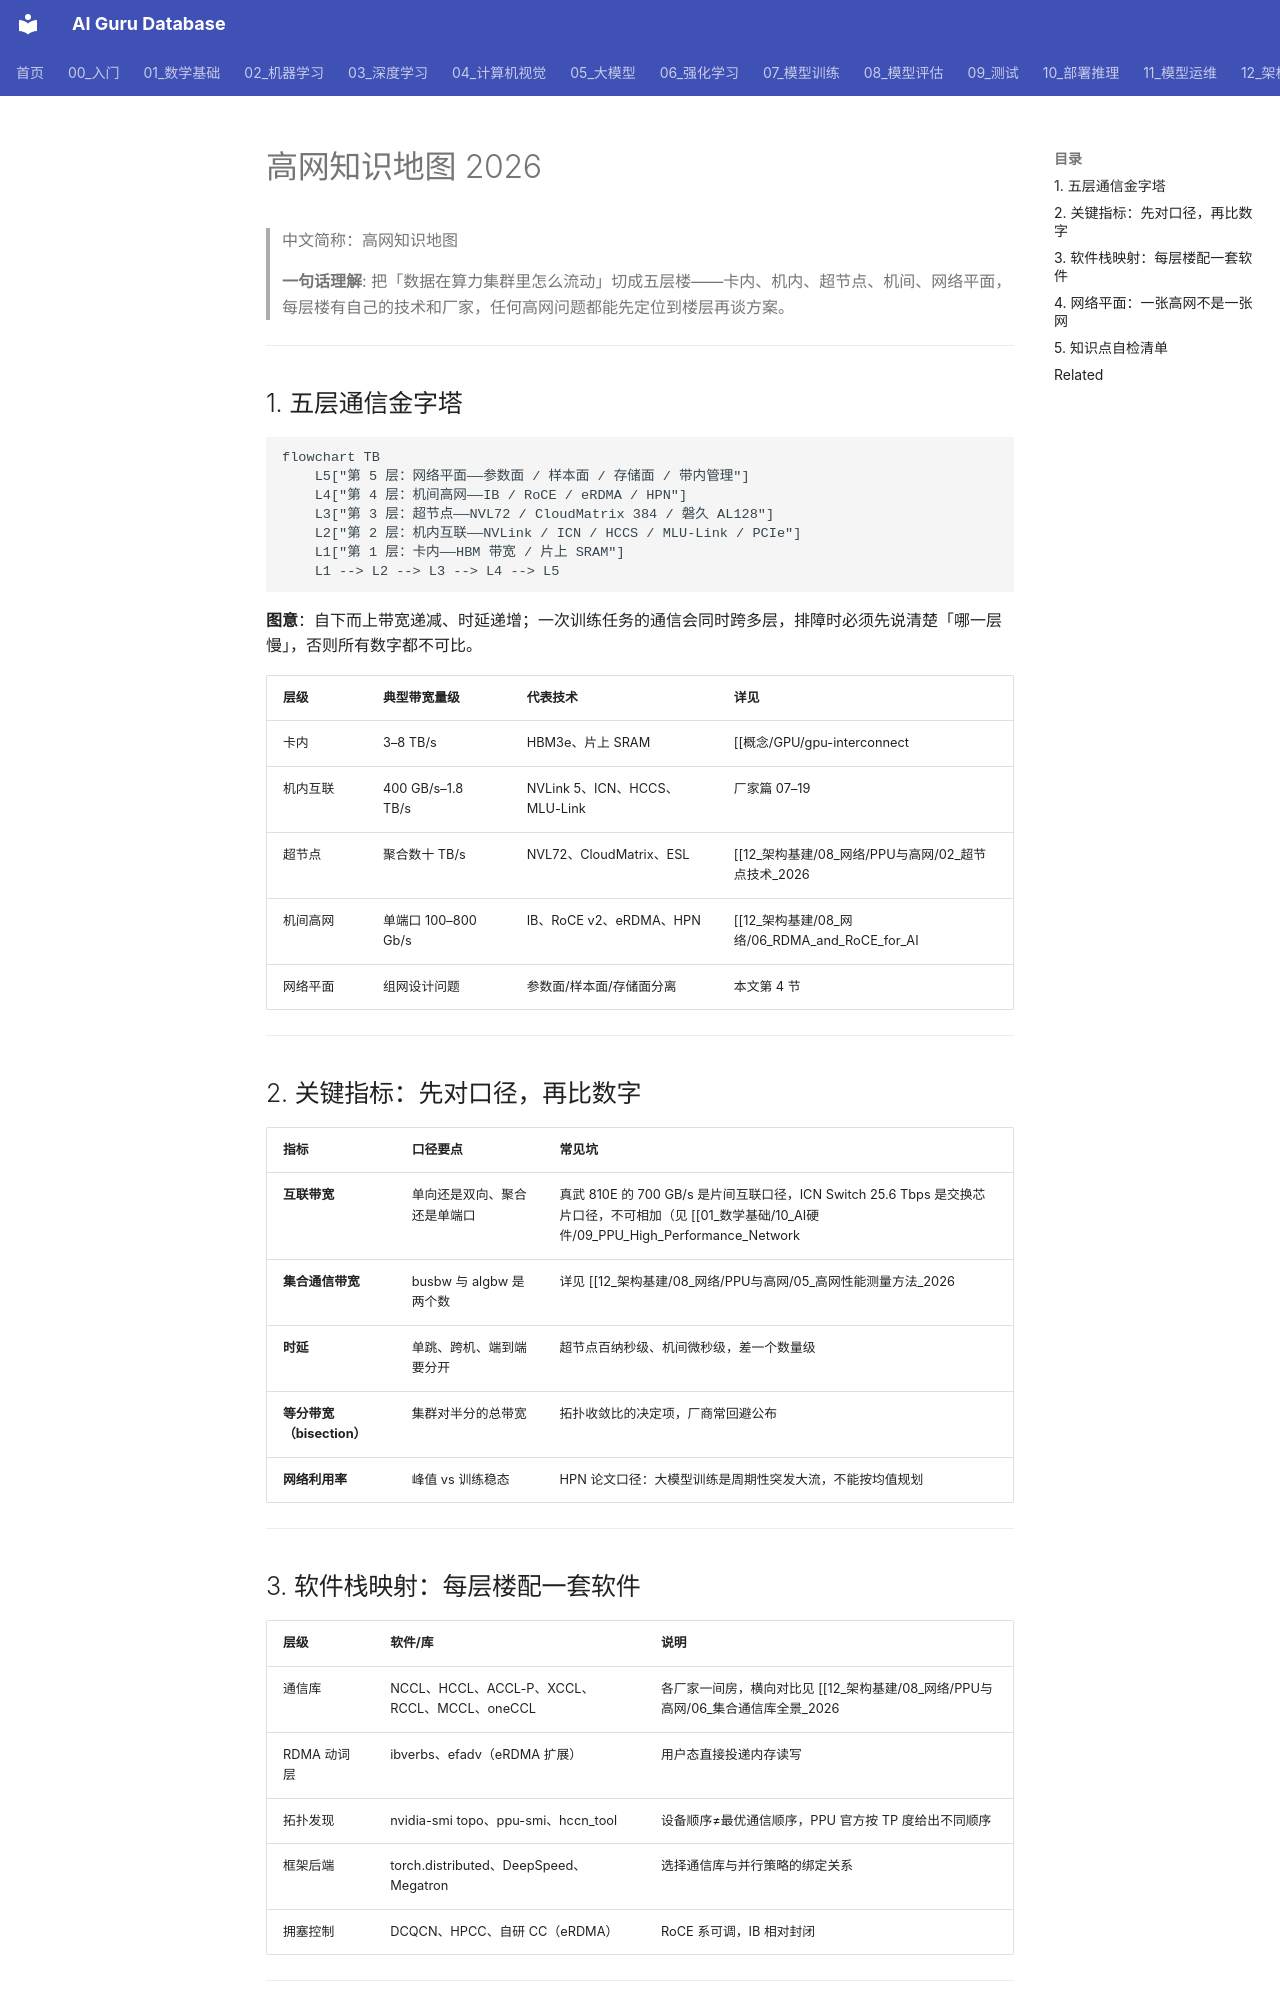

repository: ai-guru-global/ai-guru-database · page: 12_架构基建/08_网络/PPU与高网/01_高网知识地图_2026/index.html · generator: mkdocs

---
title: "高网知识地图 2026"
category: 12_架构基建-08-网络
tags: ["high-performance-network", "interconnect", "topology", "rdma", "network-plane", "knowledge-map"]
summary: "以五层通信金字塔组织 PPU 与高网的全部知识点：卡内、机内互联、超节点、机间高网、网络平面，并给出指标口径与软件栈映射。"
created: 2026-10-27
updated: 2026-10-27
tier: core
aliases: ["高网知识地图", "高网分层模型"]
sources:
  - "https://ennanzhai.github.io/pub/sigcomm24-hpn.pdf"
  - "https://www.nvidia.com/en-us/data-center/nvlink/"
name_zh: "高网知识地图"
---

# 高网知识地图 2026

> 中文简称：高网知识地图

> **一句话理解**: 把「数据在算力集群里怎么流动」切成五层楼——卡内、机内、超节点、机间、网络平面，每层楼有自己的技术和厂家，任何高网问题都能先定位到楼层再谈方案。

---

## 1. 五层通信金字塔

```mermaid
flowchart TB
    L5["第 5 层：网络平面——参数面 / 样本面 / 存储面 / 带内管理"]
    L4["第 4 层：机间高网——IB / RoCE / eRDMA / HPN"]
    L3["第 3 层：超节点——NVL72 / CloudMatrix 384 / 磐久 AL128"]
    L2["第 2 层：机内互联——NVLink / ICN / HCCS / MLU-Link / PCIe"]
    L1["第 1 层：卡内——HBM 带宽 / 片上 SRAM"]
    L1 --> L2 --> L3 --> L4 --> L5
```

**图意**：自下而上带宽递减、时延递增；一次训练任务的通信会同时跨多层，排障时必须先说清楚「哪一层慢」，否则所有数字都不可比。

| 层级 | 典型带宽量级 | 代表技术 | 详见 |
|---|---|---|---|
| 卡内 | 3–8 TB/s | HBM3e、片上 SRAM | [[概念/GPU/gpu-interconnect|GPU 互联技术]] |
| 机内互联 | 400 GB/s–1.8 TB/s | NVLink 5、ICN、HCCS、MLU-Link | 厂家篇 07–19 |
| 超节点 | 聚合数十 TB/s | NVL72、CloudMatrix、ESL | [[12_架构基建/08_网络/PPU与高网/02_超节点技术_2026|02 超节点技术]] |
| 机间高网 | 单端口 100–800 Gb/s | IB、RoCE v2、eRDMA、HPN | [[12_架构基建/08_网络/06_RDMA_and_RoCE_for_AI|RDMA 与 RoCE]] |
| 网络平面 | 组网设计问题 | 参数面/样本面/存储面分离 | 本文第 4 节 |

---

## 2. 关键指标：先对口径，再比数字

| 指标 | 口径要点 | 常见坑 |
|---|---|---|
| **互联带宽** | 单向还是双向、聚合还是单端口 | 真武 810E 的 700 GB/s 是片间互联口径，ICN Switch 25.6 Tbps 是交换芯片口径，不可相加（见 [[01_数学基础/10_AI硬件/09_PPU_High_Performance_Network|PPU 高性能网络与 ICN 互联]]） |
| **集合通信带宽** | busbw 与 algbw 是两个数 | 详见 [[12_架构基建/08_网络/PPU与高网/05_高网性能测量方法_2026|05 测量方法]] |
| **时延** | 单跳、跨机、端到端要分开 | 超节点百纳秒级、机间微秒级，差一个数量级 |
| **等分带宽（bisection）** | 集群对半分的总带宽 | 拓扑收敛比的决定项，厂商常回避公布 |
| **网络利用率** | 峰值 vs 训练稳态 | HPN 论文口径：大模型训练是周期性突发大流，不能按均值规划 |

---
